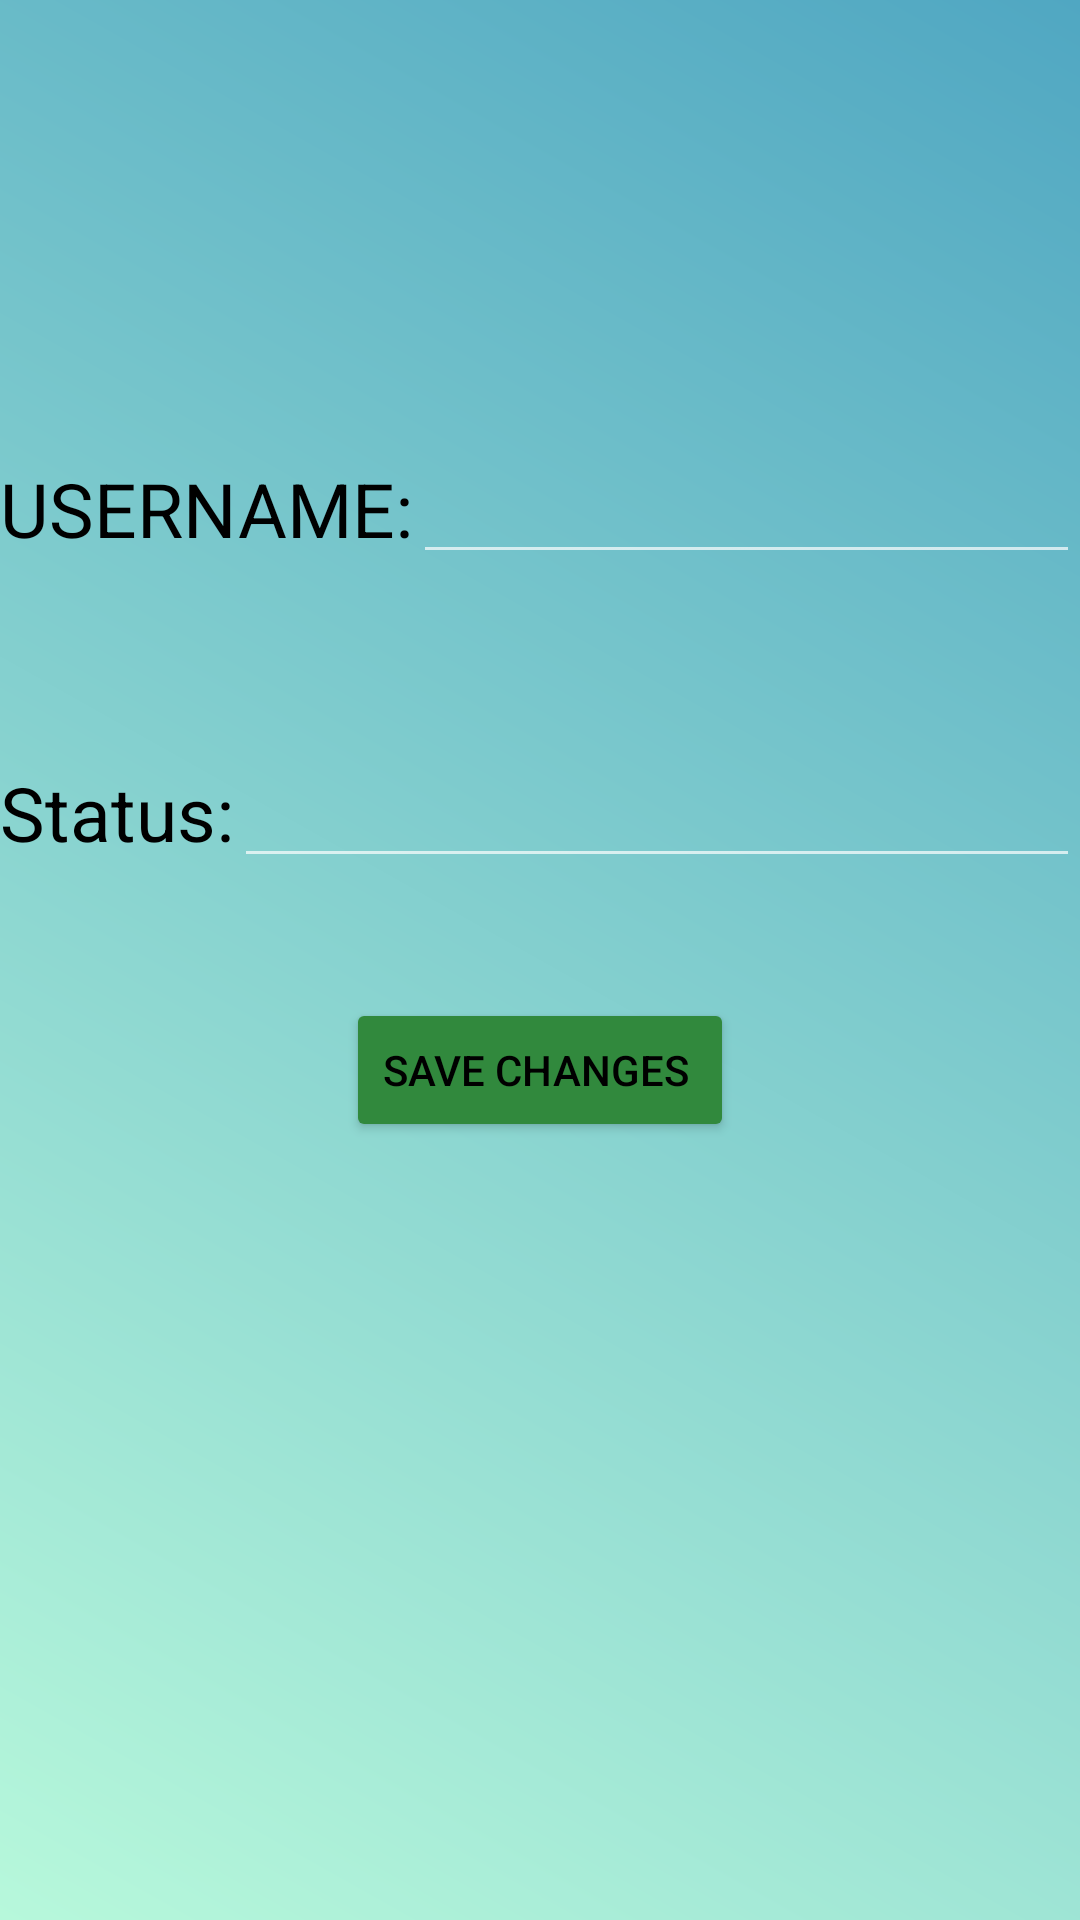

Produce the Android XML layout that renders to this screen, including the resource entries it uses.
<!-- AndroidManifest.xml: application theme AppTheme.Dark -->
<!-- res/layout/activity_change_profile.xml -->
<?xml version="1.0" encoding="utf-8"?>
<LinearLayout xmlns:android="http://schemas.android.com/apk/res/android"
    xmlns:tools="http://schemas.android.com/tools"
    android:layout_width="match_parent"
    android:layout_height="match_parent"
    android:background="@drawable/gradient"
    android:orientation="vertical"
    tools:context=".Change_profile">

    <LinearLayout
        android:layout_width="match_parent"
        android:layout_height="wrap_content"
        android:layout_marginTop="150dp">

        <TextView

            android:layout_width="wrap_content"
            android:layout_height="wrap_content"
            android:text="@string/Username"
            android:textSize="25sp" />
    <EditText

        android:id="@+id/new_user_name"
        android:layout_width="match_parent"
        android:maxLength="15"
        android:layout_height="wrap_content" />

    </LinearLayout>

    <LinearLayout
        android:layout_width="match_parent"
        android:layout_height="wrap_content"
        android:layout_marginTop="60dp">

        <TextView
            android:layout_width="wrap_content"
            android:layout_height="wrap_content"
            android:text="@string/Status"
            android:textSize="25sp" />
    <EditText
        android:id="@+id/new_user_status"
        android:layout_width="match_parent"
        android:layout_height="wrap_content" />

    </LinearLayout>

    <Button

        android:id="@+id/btn_save_profile_change"
        android:layout_width="wrap_content"
        android:layout_height="wrap_content"
android:layout_gravity="center"
        android:layout_marginTop="40dp"
        android:text="Save Changes " />
</LinearLayout>
<!-- resources referenced by this layout -->
<resources>
  <!-- drawable gradient (drawable) -->
  <shape xmlns:android="http://schemas.android.com/apk/res/android" android:shape="rectangle" >
      <gradient
          android:type="linear"
          android:endColor="#50A7C2"
          android:startColor="#B7F8DB"
          android:angle="45"/>
  
  </shape>
  
  
  
  
      
      
      
      
      
      
  
  <string name="Status">Status:</string>
  <string name="Username">USERNAME:</string>
  <style name="AppTheme.Dark" parent="Theme.AppCompat.NoActionBar">
      <item name="colorPrimary">@color/primaryColor</item>
      <item name="colorPrimaryDark">@color/primaryDarkColor</item>
      <item name="colorAccent">@color/primaryLightColor</item>
      
      <item name="android:textColor">@color/primaryTextColor</item>
      <item name="android:itemBackground">@color/primaryColor</item>
      
  
  
      <item name="colorControlActivated">@color/primaryTextColor</item>
      <item name="colorControlHighlight">@color/primaryTextColor</item>
      &gt;
  
      <item name="colorButtonNormal">@color/primaryDarkColor</item>
      <item name="android:colorButtonNormal">@color/primaryDarkColor</item>
  </style>
  <color name="primaryColor">#64ba69</color>
  <color name="primaryDarkColor">#31893d</color>
  <color name="primaryLightColor">#96ed98</color>
  <color name="primaryTextColor">#000000</color>
</resources>
